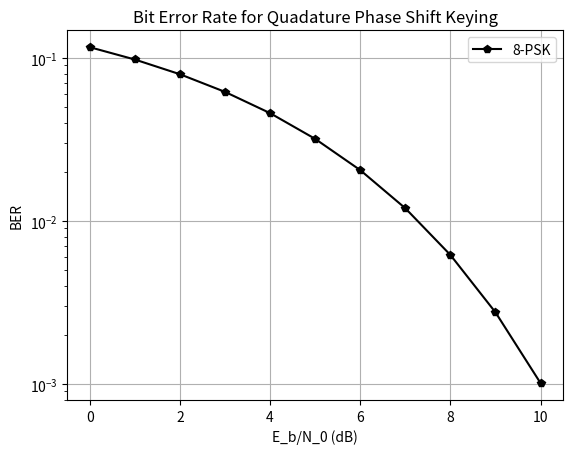

Reproduce this figure in Python.
import matplotlib.pyplot as plt
from math import erfc, sqrt, exp, pi, sin, log2
import numpy as np

EbN0_dB = []
loi = []
i = 0
while i <= 10:
    EbN0_dB.append(i)
    i += 1
for item in EbN0_dB:
    EbN0 = 10**(item/10)
    k=log2(8);
    BER = 1/k*erfc(sqrt(EbN0*k)*sin(pi/8));
    loi.append(BER)

plt.semilogy(EbN0_dB, loi, "k-p", label = "8-PSK")
plt.legend()

plt.grid(True)
plt.ylabel('BER')
plt.xlabel('E_b/N_0 (dB)')
plt.title('Bit Error Rate for Quadature Phase Shift Keying')
plt.show()